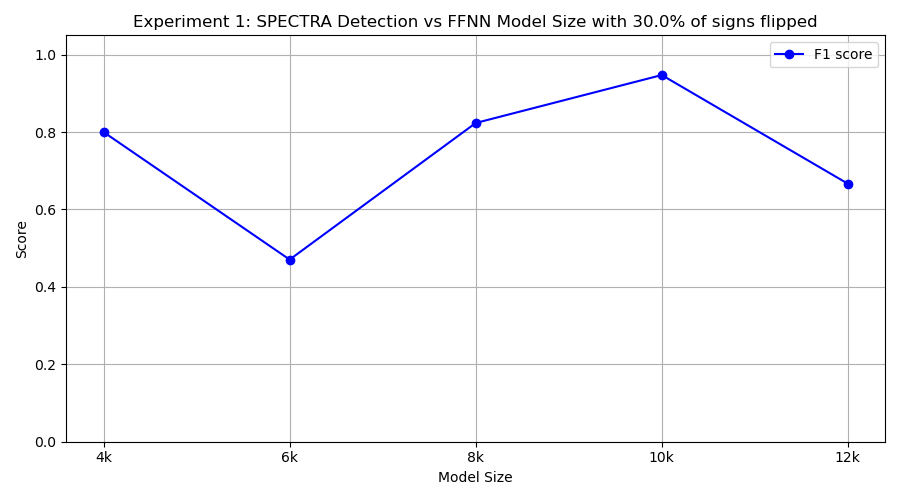

The table this chart was drawn from, first rows:
model_class, tp, fp, tn, fn, precision, recall, f1
FourKMLP, 10, 5, 5, 0, 0.6667, 1.0, 0.8
SixKMLP, 4, 3, 7, 6, 0.5714, 0.4, 0.4706
EightKMLP, 7, 0, 10, 3, 1.0, 0.7, 0.8235
TenKMLP, 9, 0, 10, 1, 1.0, 0.9, 0.9474
TwelveKMLP, 10, 10, 0, 0, 0.5, 1.0, 0.6667
